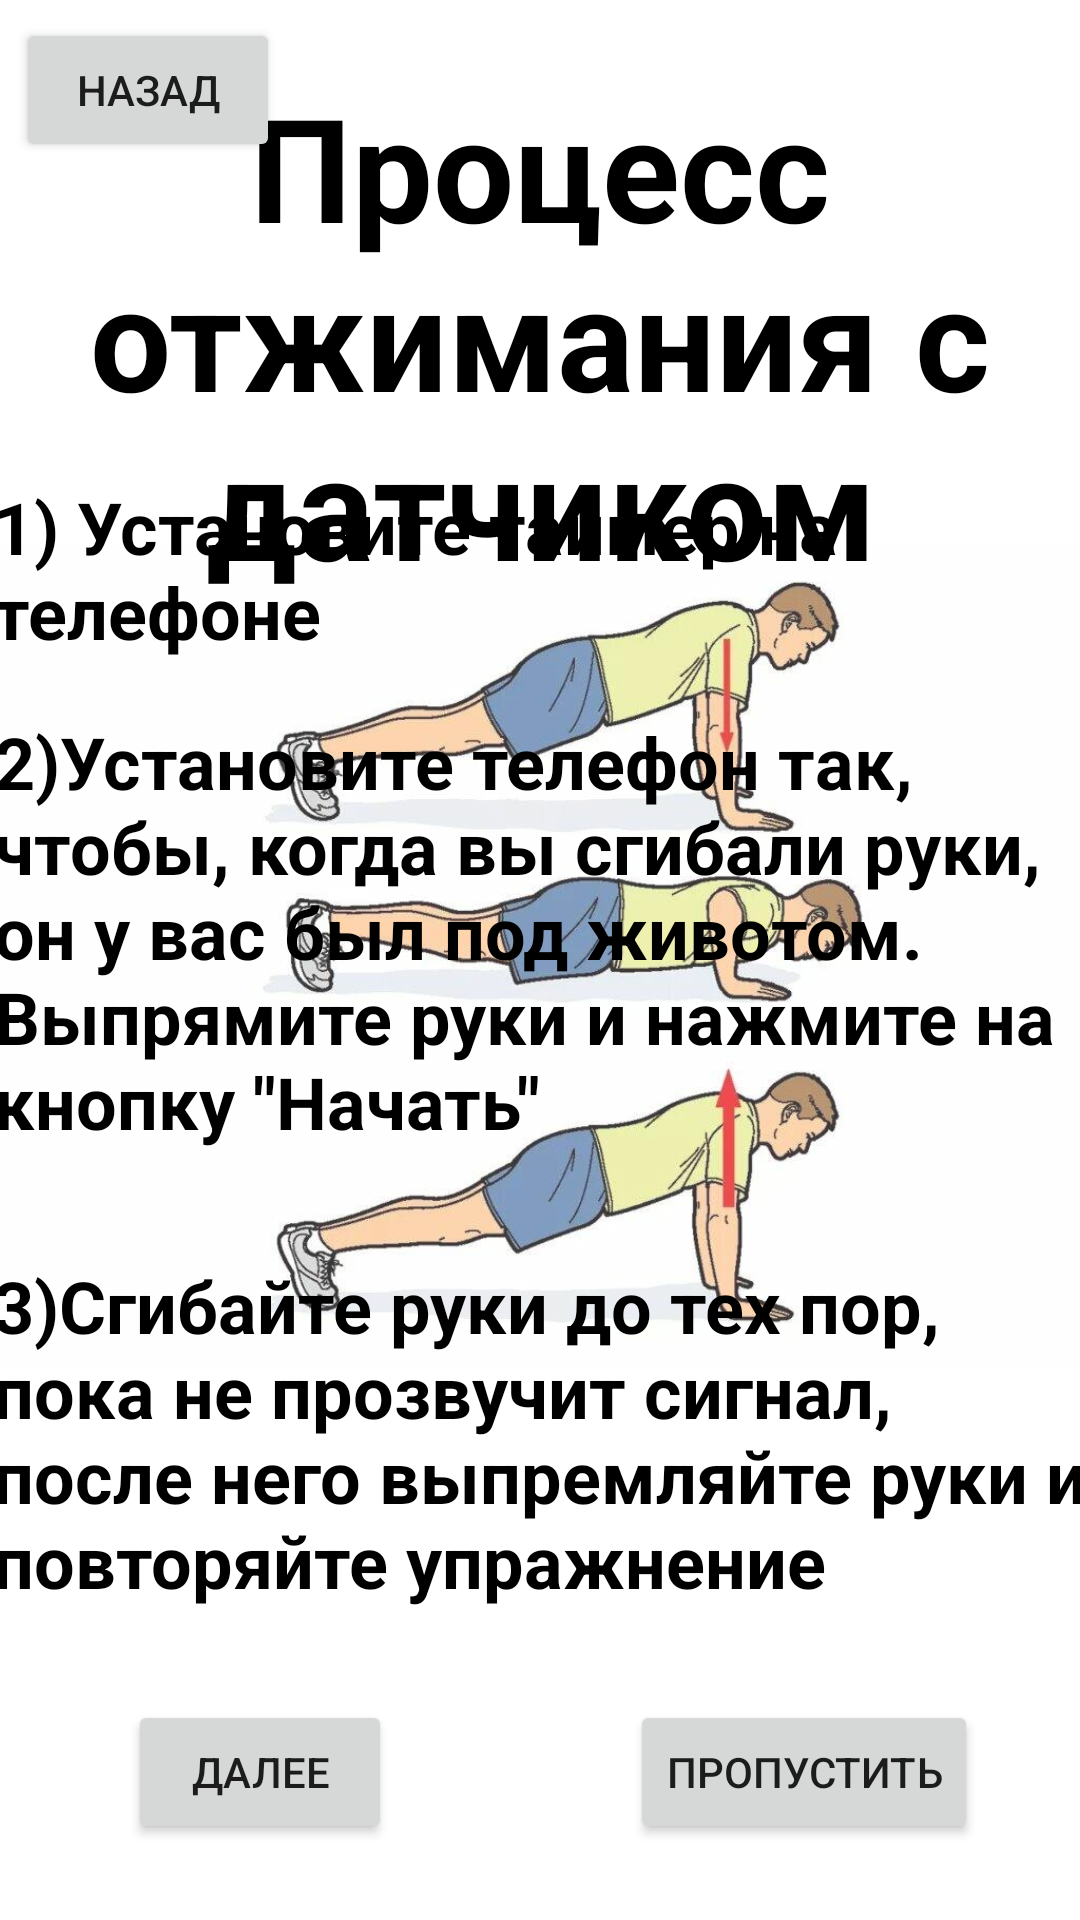

This screen was rendered from an Android layout file. Write that file and the resources it references.
<!-- AndroidManifest.xml: application theme Theme.MonitoringActivnosti -->
<!-- res/layout/inf_otgimaniya.xml -->
<?xml version="1.0" encoding="utf-8"?>
<androidx.constraintlayout.widget.ConstraintLayout xmlns:android="http://schemas.android.com/apk/res/android"
    xmlns:app="http://schemas.android.com/apk/res-auto"
    xmlns:tools="http://schemas.android.com/tools"
    android:layout_width="match_parent"
    android:layout_height="match_parent">

    <Button
        android:id="@+id/inf_otgimaniya_back_button"
        android:layout_width="wrap_content"
        android:layout_height="wrap_content"
        android:text="назад"
        app:layout_constraintBottom_toBottomOf="parent"
        app:layout_constraintEnd_toEndOf="parent"
        app:layout_constraintHorizontal_bias="0.02"
        app:layout_constraintStart_toStartOf="parent"
        app:layout_constraintTop_toTopOf="parent"
        app:layout_constraintVertical_bias="0.01" />

    <ImageView
        android:layout_width="wrap_content"
        android:layout_height="0dp"
        android:alpha="0.8"
        android:scaleType="centerInside"
        android:src="@drawable/inf_otgimaniya"
        app:layout_constraintBottom_toBottomOf="parent"
        app:layout_constraintEnd_toEndOf="parent"
        app:layout_constraintStart_toStartOf="parent"
        app:layout_constraintTop_toTopOf="parent" />

    <androidx.constraintlayout.widget.ConstraintLayout
        android:id="@+id/inf_otgimaniya_next_first_constraintLayout"
        android:layout_width="0dp"
        android:layout_height="0dp"
        android:visibility="visible"
        app:layout_constraintBottom_toBottomOf="parent"
        app:layout_constraintEnd_toEndOf="parent"
        app:layout_constraintStart_toStartOf="parent"
        app:layout_constraintTop_toTopOf="parent">

        <TextView
            android:layout_width="358dp"
            android:layout_height="200dp"
            android:gravity="center"
            android:text="Процесс отжимания с датчиком"
            android:textColor="#000000"
            android:textSize="48sp"
            android:textStyle="bold"
            app:layout_constraintBottom_toBottomOf="parent"
            app:layout_constraintEnd_toEndOf="parent"
            app:layout_constraintStart_toStartOf="parent"
            app:layout_constraintTop_toTopOf="parent"
            app:layout_constraintVertical_bias="0.027" />

        <TextView
            android:layout_width="365dp"
            android:layout_height="92dp"
            android:text="1) Установите таймер на телефоне"
            android:textColor="#000000"
            android:textSize="24sp"
            android:textStyle="bold"
            app:layout_constraintBottom_toBottomOf="parent"
            app:layout_constraintEnd_toEndOf="parent"
            app:layout_constraintHorizontal_bias="0.543"
            app:layout_constraintStart_toStartOf="parent"
            app:layout_constraintTop_toTopOf="parent"
            app:layout_constraintVertical_bias="0.291" />

        <TextView
            android:layout_width="365dp"
            android:layout_height="180dp"
            android:text="2)Установите телефон так, чтобы, когда вы сгибали руки, он у вас был под животом. Выпрямите руки и нажмите на кнопку &quot;Начать&quot;"
            android:textColor="#000000"
            android:textSize="24sp"
            android:textStyle="bold"
            app:layout_constraintBottom_toBottomOf="parent"
            app:layout_constraintEnd_toEndOf="parent"
            app:layout_constraintStart_toStartOf="parent"
            app:layout_constraintTop_toTopOf="parent"
            app:layout_constraintVertical_bias="0.517" />

        <TextView
            android:layout_width="365dp"
            android:layout_height="117dp"
            android:text="3)Сгибайте руки до тех пор, пока не прозвучит сигнал, после него выпремляйте руки и повторяйте упражнение"
            android:textColor="#000000"
            android:textSize="24sp"
            android:textStyle="bold"
            app:layout_constraintBottom_toBottomOf="parent"
            app:layout_constraintEnd_toEndOf="parent"
            app:layout_constraintHorizontal_bias="0.586"
            app:layout_constraintStart_toStartOf="parent"
            app:layout_constraintTop_toTopOf="parent"
            app:layout_constraintVertical_bias="0.801" />

        <Button
            android:id="@+id/inf_otgimaniya_propusk_button"
            android:layout_width="wrap_content"
            android:layout_height="wrap_content"
            android:text="Пропустить"
            app:layout_constraintBottom_toBottomOf="parent"
            app:layout_constraintEnd_toEndOf="parent"
            app:layout_constraintHorizontal_bias="0.86"
            app:layout_constraintStart_toStartOf="parent"
            app:layout_constraintTop_toTopOf="parent"
            app:layout_constraintVertical_bias="0.957" />

        <Button
            android:id="@+id/inf_otgimaniya_next_button"
            android:layout_width="wrap_content"
            android:layout_height="wrap_content"
            android:text="Далее"
            app:layout_constraintBottom_toBottomOf="parent"
            app:layout_constraintEnd_toEndOf="parent"
            app:layout_constraintHorizontal_bias="0.157"
            app:layout_constraintStart_toStartOf="parent"
            app:layout_constraintTop_toTopOf="parent"
            app:layout_constraintVertical_bias="0.957" />

    </androidx.constraintlayout.widget.ConstraintLayout>

    <androidx.constraintlayout.widget.ConstraintLayout
        android:id="@+id/inf_otgimaniya_next_second_constraintLayout"
        android:layout_width="match_parent"
        android:layout_height="match_parent"
        android:visibility="invisible">

        <Button
            android:id="@+id/inf_otgimaniya_finich_button"
            android:layout_width="wrap_content"
            android:layout_height="wrap_content"
            android:text="Закончить"
            app:layout_constraintBottom_toBottomOf="parent"
            app:layout_constraintEnd_toEndOf="parent"
            app:layout_constraintStart_toStartOf="parent"
            app:layout_constraintTop_toTopOf="parent"
            app:layout_constraintVertical_bias="0.959" />

        <TextView
            android:layout_width="358dp"
            android:layout_height="200dp"
            android:gravity="center"
            android:text="Процесс отжимания без датчика"
            android:textColor="#000000"
            android:textSize="48sp"
            app:layout_constraintBottom_toBottomOf="parent"
            app:layout_constraintEnd_toEndOf="parent"
            app:layout_constraintHorizontal_bias="0.49"
            app:layout_constraintStart_toStartOf="parent"
            app:layout_constraintTop_toTopOf="parent"
            app:layout_constraintVertical_bias="0.023" />

        <TextView
            android:layout_width="365dp"
            android:layout_height="92dp"
            android:text="1) Установите таймер на телефоне"
            android:textColor="#000000"
            android:textSize="24sp"
            android:textStyle="bold"
            app:layout_constraintBottom_toBottomOf="parent"
            app:layout_constraintEnd_toEndOf="parent"
            app:layout_constraintHorizontal_bias="0.565"
            app:layout_constraintStart_toStartOf="parent"
            app:layout_constraintTop_toTopOf="parent"
            app:layout_constraintVertical_bias="0.291" />

        <TextView
            android:id="@+id/textView8"
            android:layout_width="365dp"
            android:layout_height="180dp"
            android:text="2)Установите телефон так, чтобы, когда вы сгибали руки могли коснуться выделенную зону на телефоне носом. Выпрямите руки и нажмите на кнопку &quot;Начать&quot;"
            android:textColor="#000000"
            android:textSize="24sp"
            android:textStyle="bold"
            app:layout_constraintBottom_toBottomOf="parent"
            app:layout_constraintEnd_toEndOf="parent"
            app:layout_constraintStart_toStartOf="parent"
            app:layout_constraintTop_toTopOf="parent"
            app:layout_constraintVertical_bias="0.535" />

        <TextView
            android:layout_width="365dp"
            android:layout_height="117dp"
            android:text="3)Сгибайте руки до тех пор, пока не коснётесь носом телефон, после него выпремляйте руки и повторяйте упражнение"
            android:textColor="#000000"
            android:textSize="24sp"
            android:textStyle="bold"
            app:layout_constraintBottom_toBottomOf="parent"
            app:layout_constraintEnd_toEndOf="parent"
            app:layout_constraintHorizontal_bias="0.565"
            app:layout_constraintStart_toStartOf="parent"
            app:layout_constraintTop_toTopOf="parent"
            app:layout_constraintVertical_bias="0.802" />

    </androidx.constraintlayout.widget.ConstraintLayout>

</androidx.constraintlayout.widget.ConstraintLayout>
<!-- resources referenced by this layout -->
<resources>
  <!-- drawable inf_otgimaniya: jpeg bitmap (drawable, 45090 bytes) -->
  <style name="Theme.MonitoringActivnosti" parent="Theme.MaterialComponents.DayNight.DarkActionBar">
          
          <item name="colorPrimary">@color/purple_500</item>
          <item name="colorPrimaryVariant">@color/purple_700</item>
          <item name="colorOnPrimary">@color/white</item>
          
          <item name="colorSecondary">@color/teal_200</item>
          <item name="colorSecondaryVariant">@color/teal_700</item>
          <item name="colorOnSecondary">@color/black</item>
          
          <item name="android:statusBarColor" tools:targetApi="21">?attr/colorPrimaryVariant</item>
          
      </style>
  <!-- not gathered from this repository: default colours our renderer supplied (Android Studio template values) -->
  <color name="purple_500">#FF6200EE</color>
  <color name="purple_700">#FF3700B3</color>
  <color name="teal_200">#FF03DAC5</color>
  <color name="teal_700">#FF018786</color>
  <color name="black">#FF000000</color>
  <color name="white">#FFFFFFFF</color>
</resources>
